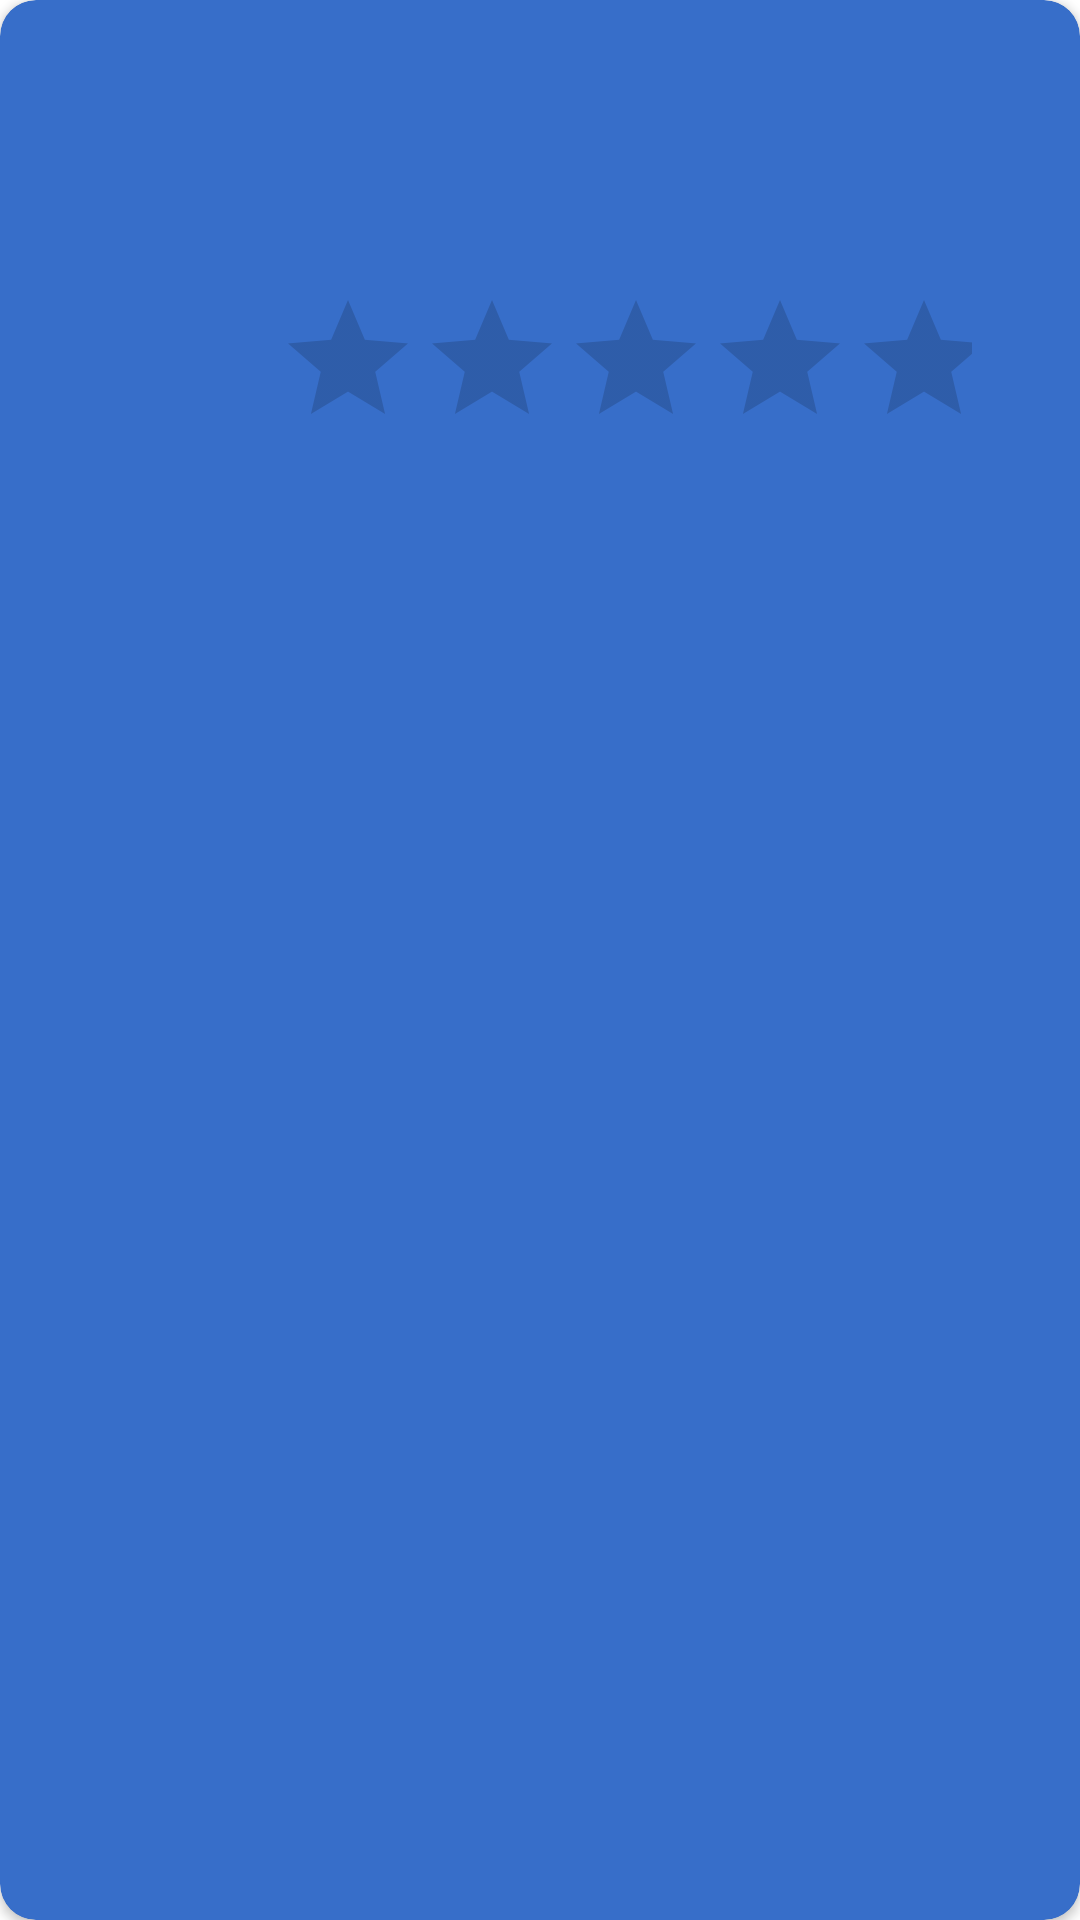

Reconstruct the res/layout file that produces this screen, plus the resources it refers to.
<!-- AndroidManifest.xml: application theme Theme.OnlineTutoringSystem -->
<!-- res/layout/list_layout.xml -->
<?xml version="1.0" encoding="utf-8"?>
<androidx.cardview.widget.CardView xmlns:android="http://schemas.android.com/apk/res/android"
    xmlns:app="http://schemas.android.com/apk/res-auto"
    xmlns:tools="http://schemas.android.com/tools"
    android:id="@+id/card_view"
    android:layout_width="match_parent"
    android:layout_height="wrap_content"
    android:layout_margin="5dp"
    android:clickable="true"
    android:elevation="3dp"
    android:foreground="?selectableItemBackground"
    app:cardBackgroundColor="#376EC9"
    app:cardCornerRadius="12dp"
    app:contentPadding="4dp">

    <androidx.constraintlayout.widget.ConstraintLayout
        android:id="@+id/relativeLayout"
        android:layout_width="match_parent"
        android:layout_height="169dp"
        android:padding="16dp">

        <ImageView
            android:id="@+id/imageView"
            android:layout_width="100dp"
            android:layout_height="100dp"
            app:layout_constraintLeft_toLeftOf="parent"
            app:layout_constraintStart_toStartOf="parent"
            app:layout_constraintTop_toTopOf="parent" />

        <TextView
            android:id="@+id/textViewName"
            android:layout_width="236dp"
            android:layout_height="39dp"
            android:layout_marginStart="16dp"
            android:layout_marginLeft="16dp"
            android:textColor="#FFFFFF"
            android:textSize="30sp"
            app:layout_constraintBaseline_toTopOf="parent"
            app:layout_constraintLeft_toRightOf="@id/imageView"
            app:layout_constraintStart_toEndOf="@id/imageView" />

        <TextView
            android:id="@+id/textViewTitle"
            android:layout_width="236dp"
            android:layout_height="16dp"
            android:layout_marginStart="16dp"
            android:layout_marginLeft="16dp"
            android:layout_marginTop="8dp"
            android:textColor="#FFFFFF"
            app:layout_constraintLeft_toRightOf="@id/imageView"
            app:layout_constraintStart_toEndOf="@id/imageView"
            app:layout_constraintTop_toBottomOf="@id/textViewName" />

        <RatingBar
            android:id="@+id/ratingBar2"
            android:layout_width="232dp"
            android:layout_height="57dp"
            android:layout_marginEnd="16dp"
            android:layout_marginRight="16dp"
            android:layout_marginBottom="4dp"
            app:layout_constraintBottom_toBottomOf="parent"
            app:layout_constraintEnd_toEndOf="parent" />


    </androidx.constraintlayout.widget.ConstraintLayout>
</androidx.cardview.widget.CardView>
<!-- resources referenced by this layout -->
<resources>
  <style name="Theme.OnlineTutoringSystem" parent="Theme.MaterialComponents.DayNight.DarkActionBar">
          
          <item name="colorPrimary">@color/purple_500</item>
          <item name="colorPrimaryVariant">@color/purple_700</item>
          <item name="colorOnPrimary">@color/white</item>
          
          <item name="colorSecondary">@color/teal_200</item>
          <item name="colorSecondaryVariant">@color/teal_700</item>
          <item name="colorOnSecondary">@color/black</item>
          
          <item name="android:statusBarColor" tools:targetApi="l">?attr/colorPrimaryVariant</item>
          
      </style>
  <!-- not gathered from this repository: default colours our renderer supplied (Android Studio template values) -->
  <color name="purple_500">#FF6200EE</color>
  <color name="purple_700">#FF3700B3</color>
  <color name="teal_200">#FF03DAC5</color>
  <color name="teal_700">#FF018786</color>
  <color name="black">#FF000000</color>
  <color name="white">#FFFFFFFF</color>
</resources>
